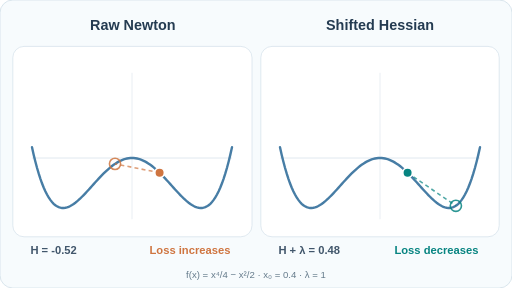
t = 0.00 s
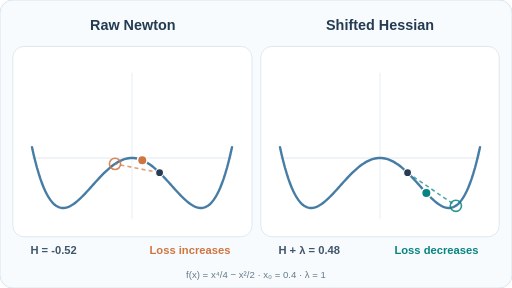
t = 1.33 s
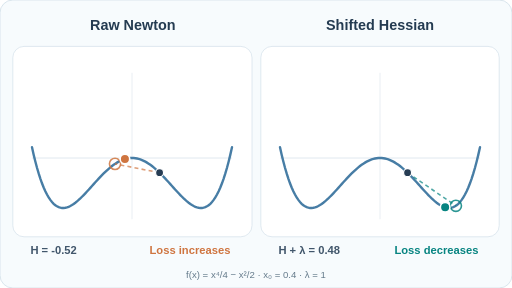
t = 2.67 s
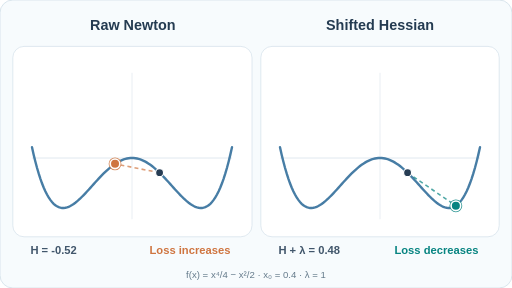
t = 4.00 s
t = 5.33 s: frame unchanged from t = 2.67 s, image omitted
t = 6.67 s: frame unchanged from t = 1.33 s, image omitted

The animated SVG that drew these frames (rendered in a browser with its animation timeline set to each time). Animation: 4 SMIL elements (animate=4); one cycle of 8.00 s, repeats indefinitely.

<svg xmlns="http://www.w3.org/2000/svg" width="640" height="360" viewBox="0 0 640 360" role="img" aria-labelledby="title desc"><title id="title">Newton steps when curvature is negative</title><desc id="desc">Analytic quartic loss at x=0.4 has negative Hessian. A raw Newton step moves to higher loss while a positive curvature shift moves downhill. Smooth paths between the exact start and endpoints are visual interpolation.</desc><rect width="640" height="360" rx="16" fill="#f7fbfd" stroke="#d2e0e9"/><rect x="16" y="58" width="299" height="238" rx="14" fill="#ffffff" stroke="#d8e4ec"/><rect x="326" y="58" width="298" height="238" rx="14" fill="#ffffff" stroke="#d8e4ec"/><text x="166" y="38" font-family="Arial,Helvetica,sans-serif" font-size="18" font-weight="700" fill="#243b51" text-anchor="middle">Raw Newton</text><text x="475" y="38" font-family="Arial,Helvetica,sans-serif" font-size="18" font-weight="700" fill="#243b51" text-anchor="middle">Shifted Hessian</text><line x1="40" x2="290" y1="197.50" y2="197.50" stroke="#d8e3eb"/><line x1="165.00" x2="165.00" y1="91" y2="274" stroke="#e4eaf0"/><path d="M40.00,184.03 L42.08,193.31 L44.17,201.84 L46.25,209.66 L48.33,216.79 L50.42,223.26 L52.50,229.11 L54.58,234.36 L56.67,239.03 L58.75,243.16 L60.83,246.77 L62.92,249.89 L65.00,252.54 L67.08,254.74 L69.17,256.52 L71.25,257.91 L73.33,258.93 L75.42,259.60 L77.50,259.94 L79.58,259.98 L81.67,259.73 L83.75,259.22 L85.83,258.47 L87.92,257.49 L90.00,256.31 L92.08,254.94 L94.17,253.40 L96.25,251.72 L98.33,249.90 L100.42,247.97 L102.50,245.94 L104.58,243.82 L106.67,241.63 L108.75,239.39 L110.83,237.11 L112.92,234.80 L115.00,232.48 L117.08,230.15 L119.17,227.84 L121.25,225.55 L123.33,223.29 L125.42,221.08 L127.50,218.92 L129.58,216.82 L131.67,214.79 L133.75,212.85 L135.83,210.99 L137.92,209.23 L140.00,207.57 L142.08,206.02 L144.17,204.59 L146.25,203.27 L148.33,202.08 L150.42,201.03 L152.50,200.10 L154.58,199.31 L156.67,198.66 L158.75,198.16 L160.83,197.79 L162.92,197.57 L165.00,197.50 L167.08,197.57 L169.17,197.79 L171.25,198.16 L173.33,198.66 L175.42,199.31 L177.50,200.10 L179.58,201.03 L181.67,202.08 L183.75,203.27 L185.83,204.59 L187.92,206.02 L190.00,207.57 L192.08,209.23 L194.17,210.99 L196.25,212.85 L198.33,214.79 L200.42,216.82 L202.50,218.92 L204.58,221.08 L206.67,223.29 L208.75,225.55 L210.83,227.84 L212.92,230.15 L215.00,232.48 L217.08,234.80 L219.17,237.11 L221.25,239.39 L223.33,241.63 L225.42,243.82 L227.50,245.94 L229.58,247.97 L231.67,249.90 L233.75,251.72 L235.83,253.40 L237.92,254.94 L240.00,256.31 L242.08,257.49 L244.17,258.47 L246.25,259.22 L248.33,259.73 L250.42,259.98 L252.50,259.94 L254.58,259.60 L256.67,258.93 L258.75,257.91 L260.83,256.52 L262.92,254.74 L265.00,252.54 L267.08,249.89 L269.17,246.77 L271.25,243.16 L273.33,239.03 L275.42,234.36 L277.50,229.11 L279.58,223.26 L281.67,216.79 L283.75,209.66 L285.83,201.84 L287.92,193.31 L290.00,184.03" fill="none" stroke="#477da5" stroke-width="3" stroke-linecap="round"/><path d="M199.48 215.90L143.78 204.84" fill="none" stroke="#cf7540" stroke-width="2" stroke-dasharray="5 4" opacity=".7"/><circle cx="199.48" cy="215.90" r="5" fill="#263c53" stroke="#fff" stroke-width="1.5"/><circle cx="143.78" cy="204.84" r="7" fill="none" stroke="#cf7540" stroke-width="2" opacity=".85"/><circle cx="199.48" cy="215.90" r="6" fill="#cf7540" stroke="#fff" stroke-width="2"><animate attributeName="cx" values="199.48;194.84;190.20;185.56;180.92;176.27;171.63;166.99;162.35;157.71;153.06;148.42;143.78;143.78;143.78;143.78;143.78;148.42;153.06;157.71;162.35;166.99;171.63;176.27;180.92;185.56;190.20;194.84;199.48" keyTimes="0.00;0.04;0.07;0.11;0.14;0.18;0.21;0.25;0.29;0.32;0.36;0.39;0.43;0.46;0.50;0.54;0.57;0.61;0.64;0.68;0.71;0.75;0.79;0.82;0.86;0.89;0.93;0.96;1.00" dur="8s" repeatCount="indefinite"/><animate attributeName="cy" values="215.90;211.58;207.72;204.41;201.69;199.62;198.24;197.57;197.62;198.39;199.87;202.04;204.84;204.84;204.84;204.84;204.84;202.04;199.87;198.39;197.62;197.57;198.24;199.62;201.69;204.41;207.72;211.58;215.90" keyTimes="0.00;0.04;0.07;0.11;0.14;0.18;0.21;0.25;0.29;0.32;0.36;0.39;0.43;0.46;0.50;0.54;0.57;0.61;0.64;0.68;0.71;0.75;0.79;0.82;0.86;0.89;0.93;0.96;1.00" dur="8s" repeatCount="indefinite"/></circle><text x="38" y="318" font-family="Arial,Helvetica,sans-serif" font-size="14" font-weight="600" fill="#41566b" text-anchor="start">H = -0.52</text><text x="288" y="318" font-family="Arial,Helvetica,sans-serif" font-size="14" font-weight="600" fill="#cf7540" text-anchor="end">Loss increases</text><line x1="350" x2="600" y1="197.50" y2="197.50" stroke="#d8e3eb"/><line x1="475.00" x2="475.00" y1="91" y2="274" stroke="#e4eaf0"/><path d="M350.00,184.03 L352.08,193.31 L354.17,201.84 L356.25,209.66 L358.33,216.79 L360.42,223.26 L362.50,229.11 L364.58,234.36 L366.67,239.03 L368.75,243.16 L370.83,246.77 L372.92,249.89 L375.00,252.54 L377.08,254.74 L379.17,256.52 L381.25,257.91 L383.33,258.93 L385.42,259.60 L387.50,259.94 L389.58,259.98 L391.67,259.73 L393.75,259.22 L395.83,258.47 L397.92,257.49 L400.00,256.31 L402.08,254.94 L404.17,253.40 L406.25,251.72 L408.33,249.90 L410.42,247.97 L412.50,245.94 L414.58,243.82 L416.67,241.63 L418.75,239.39 L420.83,237.11 L422.92,234.80 L425.00,232.48 L427.08,230.15 L429.17,227.84 L431.25,225.55 L433.33,223.29 L435.42,221.08 L437.50,218.92 L439.58,216.82 L441.67,214.79 L443.75,212.85 L445.83,210.99 L447.92,209.23 L450.00,207.57 L452.08,206.02 L454.17,204.59 L456.25,203.27 L458.33,202.08 L460.42,201.03 L462.50,200.10 L464.58,199.31 L466.67,198.66 L468.75,198.16 L470.83,197.79 L472.92,197.57 L475.00,197.50 L477.08,197.57 L479.17,197.79 L481.25,198.16 L483.33,198.66 L485.42,199.31 L487.50,200.10 L489.58,201.03 L491.67,202.08 L493.75,203.27 L495.83,204.59 L497.92,206.02 L500.00,207.57 L502.08,209.23 L504.17,210.99 L506.25,212.85 L508.33,214.79 L510.42,216.82 L512.50,218.92 L514.58,221.08 L516.67,223.29 L518.75,225.55 L520.83,227.84 L522.92,230.15 L525.00,232.48 L527.08,234.80 L529.17,237.11 L531.25,239.39 L533.33,241.63 L535.42,243.82 L537.50,245.94 L539.58,247.97 L541.67,249.90 L543.75,251.72 L545.83,253.40 L547.92,254.94 L550.00,256.31 L552.08,257.49 L554.17,258.47 L556.25,259.22 L558.33,259.73 L560.42,259.98 L562.50,259.94 L564.58,259.60 L566.67,258.93 L568.75,257.91 L570.83,256.52 L572.92,254.74 L575.00,252.54 L577.08,249.89 L579.17,246.77 L581.25,243.16 L583.33,239.03 L585.42,234.36 L587.50,229.11 L589.58,223.26 L591.67,216.79 L593.75,209.66 L595.83,201.84 L597.92,193.31 L600.00,184.03" fill="none" stroke="#477da5" stroke-width="3" stroke-linecap="round"/><path d="M509.48 215.90L569.83 257.24" fill="none" stroke="#078481" stroke-width="2" stroke-dasharray="5 4" opacity=".7"/><circle cx="509.48" cy="215.90" r="5" fill="#263c53" stroke="#fff" stroke-width="1.5"/><circle cx="569.83" cy="257.24" r="7" fill="none" stroke="#078481" stroke-width="2" opacity=".85"/><circle cx="509.48" cy="215.90" r="6" fill="#078481" stroke="#fff" stroke-width="2"><animate attributeName="cx" values="509.48;514.51;519.54;524.57;529.60;534.63;539.66;544.68;549.71;554.74;559.77;564.80;569.83;569.83;569.83;569.83;569.83;564.80;559.77;554.74;549.71;544.68;539.66;534.63;529.60;524.57;519.54;514.51;509.48" keyTimes="0.00;0.04;0.07;0.11;0.14;0.18;0.21;0.25;0.29;0.32;0.36;0.39;0.43;0.46;0.50;0.54;0.57;0.61;0.64;0.68;0.71;0.75;0.79;0.82;0.86;0.89;0.93;0.96;1.00" dur="8s" repeatCount="indefinite"/><animate attributeName="cy" values="215.90;221.00;226.41;232.00;237.58;243.00;248.04;252.49;256.13;258.70;259.93;259.55;257.24;257.24;257.24;257.24;257.24;259.55;259.93;258.70;256.13;252.49;248.04;243.00;237.58;232.00;226.41;221.00;215.90" keyTimes="0.00;0.04;0.07;0.11;0.14;0.18;0.21;0.25;0.29;0.32;0.36;0.39;0.43;0.46;0.50;0.54;0.57;0.61;0.64;0.68;0.71;0.75;0.79;0.82;0.86;0.89;0.93;0.96;1.00" dur="8s" repeatCount="indefinite"/></circle><text x="348" y="318" font-family="Arial,Helvetica,sans-serif" font-size="14" font-weight="600" fill="#41566b" text-anchor="start">H + λ = 0.48</text><text x="598" y="318" font-family="Arial,Helvetica,sans-serif" font-size="14" font-weight="600" fill="#078481" text-anchor="end">Loss decreases</text><text x="320" y="347" font-family="Arial,Helvetica,sans-serif" font-size="12" font-weight="500" fill="#657b8b" text-anchor="middle">f(x) = x⁴/4 − x²/2  ·  x₀ = 0.4  ·  λ = 1</text></svg>
